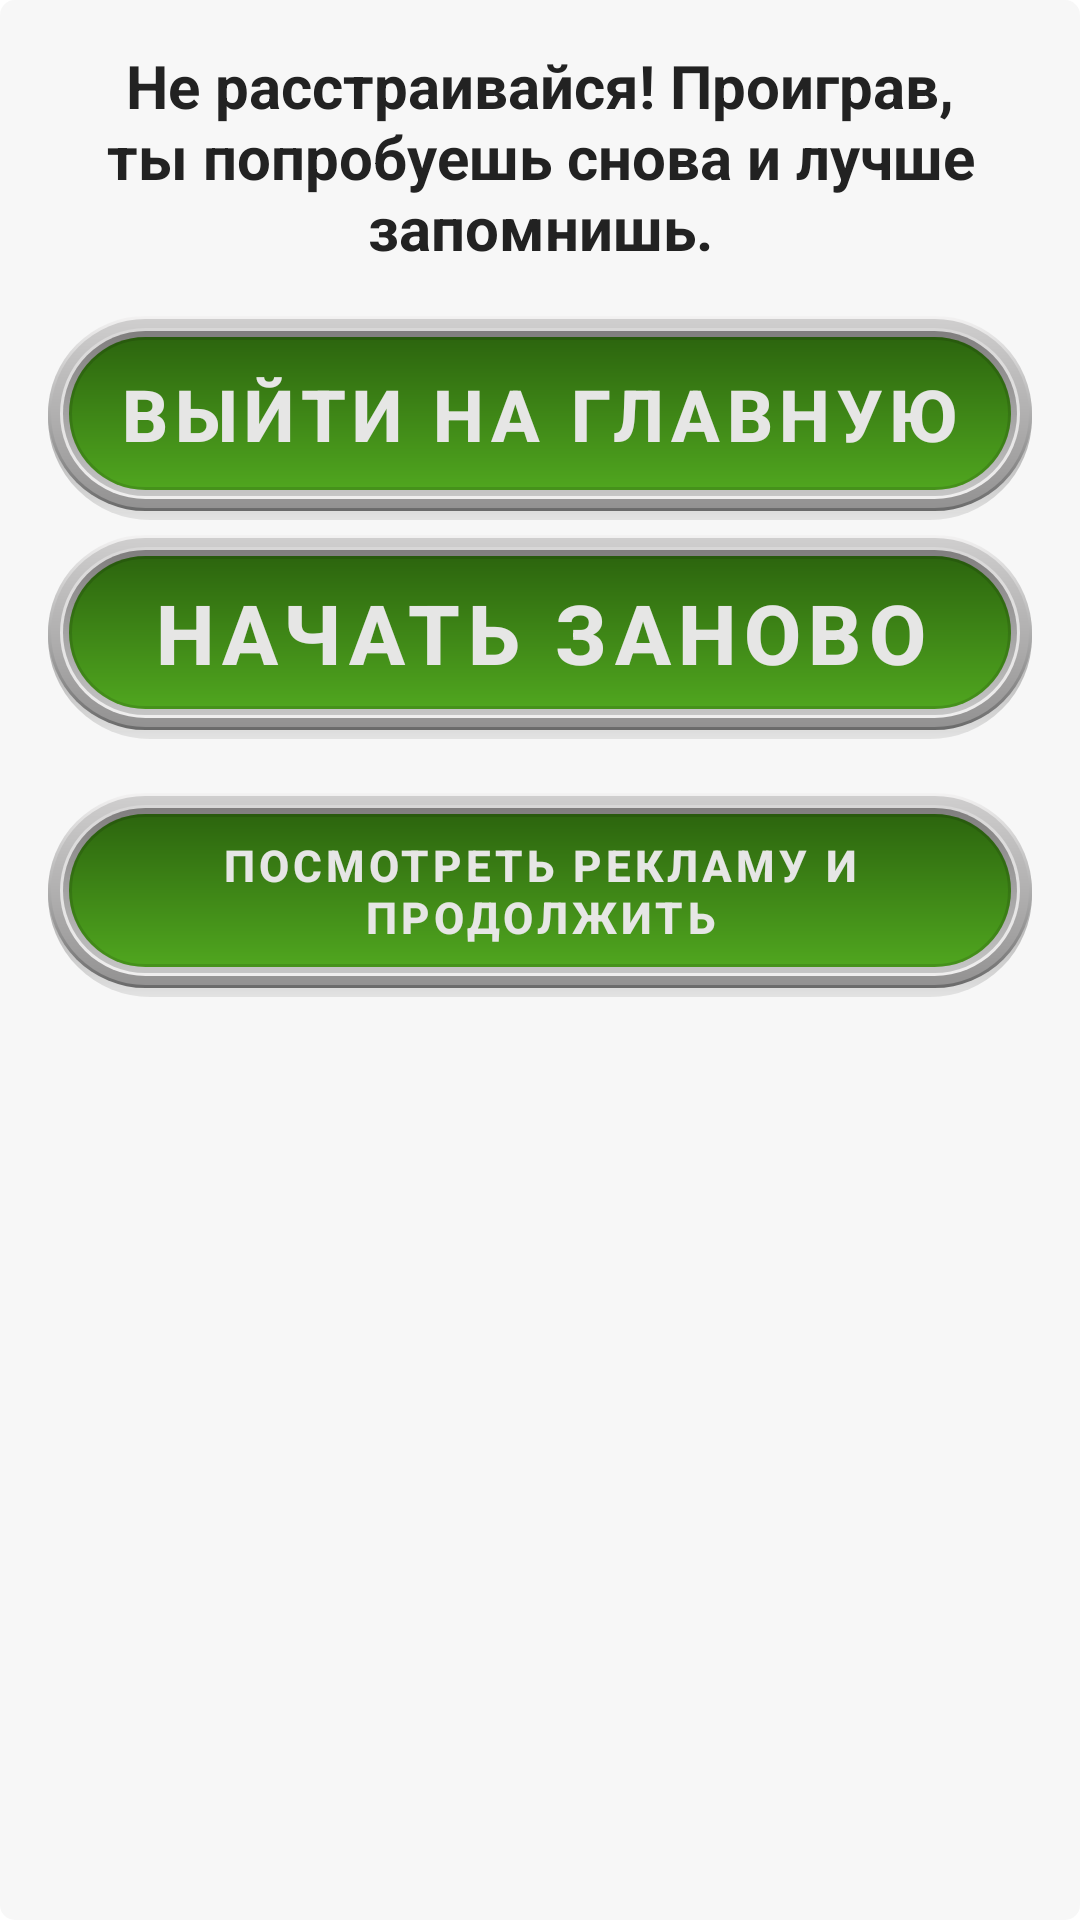

This screen was rendered from an Android layout file. Write that file and the resources it references.
<!-- AndroidManifest.xml: application theme Theme.Playing_english -->
<!-- res/layout/end_negativ_dialog.xml -->
<?xml version="1.0" encoding="utf-8"?>
<LinearLayout xmlns:android="http://schemas.android.com/apk/res/android"
    android:layout_width="match_parent"
    android:layout_height="wrap_content"
    xmlns:app="http://schemas.android.com/apk/res-auto"
    android:background="@drawable/cast_end_pos_dial_backgraund"
    android:orientation="vertical">

    <TextView
        android:id="@+id/textView6"
        android:layout_width="match_parent"
        android:layout_height="wrap_content"
        android:layout_marginStart="20dp"
        android:layout_marginTop="15dp"
        android:layout_marginEnd="20dp"
        android:gravity="center"
        android:text="@string/right_answer"
        android:textColor="@color/black"
        android:textSize="20sp"
        android:textStyle="bold"
        android:visibility="gone" />

    <TextView
        android:id="@+id/tvRightAnswer"
        android:layout_width="match_parent"
        android:layout_height="wrap_content"
        android:layout_marginStart="20dp"
        android:layout_marginEnd="20dp"
        android:gravity="center"
        android:textColor="@color/red"
        android:textSize="34sp"
        android:visibility="gone" />

    <TextView
        android:id="@+id/tvSupportText"
        android:layout_width="match_parent"
        android:layout_height="wrap_content"
        android:layout_marginStart="20dp"
        android:layout_marginTop="15dp"
        android:layout_marginEnd="20dp"
        android:gravity="center"
        android:text="@string/cosolation_inscription_3"
        android:textColor="#222222"
        android:textSize="20sp"
        android:textStyle="bold" />

    <LinearLayout
        android:id="@+id/linLayBtEndEndNegDialog"
        android:layout_width="match_parent"
        android:layout_height="68dp"
        android:layout_marginStart="16dp"
        android:layout_marginTop="16dp"
        android:layout_marginEnd="16dp"
        android:background="@drawable/cast_bg_answer_shadow"
        android:orientation="horizontal">

        <LinearLayout
            android:layout_width="match_parent"
            android:layout_height="match_parent"
            android:layout_marginBottom="3dp"
            android:background="@drawable/fr_g_back_one"
            android:orientation="horizontal">

            <LinearLayout
                android:layout_width="match_parent"
                android:layout_height="match_parent"
                android:layout_margin="1dp"
                android:background="@drawable/fr_g_back_two"
                android:orientation="horizontal">

                <LinearLayout
                    android:layout_width="match_parent"
                    android:layout_height="match_parent"
                    android:layout_margin="3dp"
                    android:background="@drawable/fr_g_back_theree"
                    android:orientation="horizontal">

                    <LinearLayout
                        android:layout_width="match_parent"
                        android:layout_height="match_parent"
                        android:layout_margin="1dp"
                        android:background="@drawable/fr_g_back_four"
                        android:orientation="horizontal">

                        <LinearLayout
                            android:layout_width="match_parent"
                            android:layout_height="match_parent"
                            android:layout_margin="2dp"
                            android:background="@drawable/fr_g_back_five"
                            android:orientation="horizontal">

                            <com.google.android.material.button.MaterialButton
                                android:id="@+id/btEnd"
                                style="@style/Widget.MaterialComponents.Button.OutlinedButton"
                                android:theme="@style/Theme.MaterialComponents.Light.NoActionBar"
                                android:layout_width="match_parent"
                                android:layout_height="match_parent"
                                android:layout_weight="1"
                                android:autoSizeTextType="uniform"
                                android:insetTop="0dp"
                                android:insetBottom="0dp"
                                android:paddingStart="15dp"
                                android:paddingEnd="15dp"
                                android:paddingTop="7dp"
                                android:paddingBottom="7dp"
                                android:text="@string/exit_layout"
                                android:textColor="@color/light_gray"
                                android:textStyle="bold"
                                app:cornerRadius="65dp"/>
                        </LinearLayout>
                    </LinearLayout>
                </LinearLayout>
            </LinearLayout>
        </LinearLayout>
    </LinearLayout>

    <LinearLayout
        android:id="@+id/linLayBtReturnEndNegDialog"
        android:layout_width="match_parent"
        android:layout_height="68dp"
        android:layout_marginStart="16dp"
        android:layout_marginTop="5dp"
        android:layout_marginEnd="16dp"
        android:layout_marginBottom="18dp"
        android:background="@drawable/cast_bg_answer_shadow"
        android:orientation="horizontal">

        <LinearLayout
            android:layout_width="match_parent"
            android:layout_height="match_parent"
            android:layout_marginBottom="3dp"
            android:background="@drawable/fr_g_back_one"
            android:orientation="horizontal">

            <LinearLayout
                android:layout_width="match_parent"
                android:layout_height="match_parent"
                android:layout_margin="1dp"
                android:background="@drawable/fr_g_back_two"
                android:orientation="horizontal">

                <LinearLayout
                    android:layout_width="match_parent"
                    android:layout_height="match_parent"
                    android:layout_margin="3dp"
                    android:background="@drawable/fr_g_back_theree"
                    android:orientation="horizontal">

                    <LinearLayout
                        android:layout_width="match_parent"
                        android:layout_height="match_parent"
                        android:layout_margin="1dp"
                        android:background="@drawable/fr_g_back_four"
                        android:orientation="horizontal">

                        <LinearLayout
                            android:layout_width="match_parent"
                            android:layout_height="match_parent"
                            android:layout_margin="2dp"
                            android:background="@drawable/fr_g_back_five"
                            android:orientation="horizontal">

                            <com.google.android.material.button.MaterialButton
                                android:id="@+id/btReturn"
                                style="@style/Widget.MaterialComponents.Button.OutlinedButton"
                                android:layout_width="match_parent"
                                android:layout_height="match_parent"
                                android:layout_weight="1"
                                android:autoSizeTextType="uniform"
                                android:insetTop="0dp"
                                android:insetBottom="0dp"
                                android:paddingStart="15dp"
                                android:paddingTop="7dp"
                                android:paddingEnd="15dp"
                                android:paddingBottom="7dp"
                                android:text="@string/try_again"
                                android:textColor="@color/light_gray"
                                android:textStyle="bold"
                                android:theme="@style/Theme.MaterialComponents.Light.NoActionBar"
                                app:cornerRadius="65dp" />
                        </LinearLayout>
                    </LinearLayout>
                </LinearLayout>
            </LinearLayout>
        </LinearLayout>
    </LinearLayout>

    <LinearLayout
        android:id="@+id/linLayBtContinueEndNegDialog"
        android:layout_width="match_parent"
        android:layout_height="68dp"
        android:layout_marginStart="16dp"
        android:layout_marginEnd="16dp"
        android:layout_marginBottom="16dp"
        android:background="@drawable/cast_bg_answer_shadow"
        android:orientation="horizontal"
        android:visibility="visible">

        <LinearLayout
            android:layout_width="match_parent"
            android:layout_height="match_parent"
            android:layout_marginBottom="3dp"
            android:background="@drawable/fr_g_back_one"
            android:orientation="horizontal">

            <LinearLayout
                android:layout_width="match_parent"
                android:layout_height="match_parent"
                android:layout_margin="1dp"
                android:background="@drawable/fr_g_back_two"
                android:orientation="horizontal">

                <LinearLayout
                    android:layout_width="match_parent"
                    android:layout_height="match_parent"
                    android:layout_margin="3dp"
                    android:background="@drawable/fr_g_back_theree"
                    android:orientation="horizontal">

                    <LinearLayout
                        android:layout_width="match_parent"
                        android:layout_height="match_parent"
                        android:layout_margin="1dp"
                        android:background="@drawable/fr_g_back_four"
                        android:orientation="horizontal">

                        <LinearLayout
                            android:layout_width="match_parent"
                            android:layout_height="match_parent"
                            android:layout_margin="2dp"
                            android:background="@drawable/fr_g_back_five"
                            android:orientation="horizontal">

                            <com.google.android.material.button.MaterialButton
                                android:id="@+id/btContinue"
                                style="@style/Widget.MaterialComponents.Button.OutlinedButton"
                                android:layout_width="match_parent"
                                android:layout_height="match_parent"
                                android:layout_weight="1"
                                android:autoSizeTextType="uniform"
                                android:insetTop="0dp"
                                android:insetBottom="0dp"
                                android:paddingStart="15dp"
                                android:paddingTop="7dp"
                                android:paddingEnd="15dp"
                                android:paddingBottom="7dp"
                                android:text="@string/continue_advertisement"
                                android:textColor="@color/light_gray"
                                android:textStyle="bold"
                                android:theme="@style/Theme.MaterialComponents.Light.NoActionBar"
                                app:cornerRadius="65dp" />
                        </LinearLayout>
                    </LinearLayout>
                </LinearLayout>
            </LinearLayout>
        </LinearLayout>
    </LinearLayout>


</LinearLayout>
<!-- resources referenced by this layout -->
<resources>
  <color name="black">#FF000000</color>
  <color name="light_gray">#E6E6E5</color>
  <color name="red">#7A0D0D</color>
  <!-- drawable cast_bg_answer_shadow (drawable) -->
  <?xml version="1.0" encoding="utf-8"?>
  <shape xmlns:android="http://schemas.android.com/apk/res/android" android:shape="rectangle">
      <gradient
          android:centerColor="#6B393838"
          android:centerX="0.5"
          android:centerY="0.5"
          android:endColor="#20535352"
          android:angle="270"
          android:gradientRadius="110dp"
          android:startColor="#E6FFFFFF"
          android:type="linear" />
  <corners android:radius="65dp"/>
  </shape>
  <!-- drawable cast_end_pos_dial_backgraund (drawable) -->
  <?xml version="1.0" encoding="utf-8"?>
  <shape xmlns:android="http://schemas.android.com/apk/res/android" android:shape="rectangle">
  <solid android:color="#BFF4F4F4"/>
  <corners android:radius="5dp"/>
  </shape>
  <!-- drawable fr_g_back_five (drawable) -->
  <?xml version="1.0" encoding="utf-8"?>
  <shape xmlns:android="http://schemas.android.com/apk/res/android" android:shape="rectangle">
  <gradient android:angle="90" android:endColor="#2C650E" android:startColor="#50a61f"/>
  <corners android:radius="65dp"/>
  </shape>
  <!-- drawable fr_g_back_four (drawable) -->
  <?xml version="1.0" encoding="utf-8"?>
  <shape xmlns:android="http://schemas.android.com/apk/res/android" android:shape="rectangle">
  <gradient android:angle="90" android:endColor="#807E7E" android:startColor="#C6C6C6"/>
  <corners android:radius="65dp"/>
  </shape>
  <!-- drawable fr_g_back_one (drawable) -->
  <?xml version="1.0" encoding="utf-8"?>
  <shape xmlns:android="http://schemas.android.com/apk/res/android" android:shape="rectangle">
  <gradient android:angle="90" android:startColor="#6A6A6A" android:endColor="#F3F2F2"/>
  <corners android:radius="65dp"/>
  </shape>
  <!-- drawable fr_g_back_theree (drawable) -->
  <?xml version="1.0" encoding="utf-8"?>
  <shape xmlns:android="http://schemas.android.com/apk/res/android" android:shape="rectangle">
  <gradient android:angle="90" android:startColor="#EFEEEE" android:endColor="#D8D7D7"/>
  <corners android:radius="65dp"/>
  </shape>
  <!-- drawable fr_g_back_two (drawable) -->
  <?xml version="1.0" encoding="utf-8"?>
  <shape xmlns:android="http://schemas.android.com/apk/res/android" android:shape="rectangle">
  <gradient android:angle="90" android:startColor="#939292" android:endColor="#CFCECE"/>
  <corners android:radius="65dp"/>
  </shape>
  <string name="continue_advertisement">Посмотреть рекламу и продолжить</string>
  <string name="cosolation_inscription_3">Не расстраивайся! Проиграв, ты попробуешь снова и лучше запомнишь.</string>
  <string name="exit_layout">Выйти на главную</string>
  <string name="right_answer">Правильный ответ</string>
  <string name="try_again">Начать заново</string>
  <style name="Theme.Playing_english" parent="Theme.MaterialComponents.Light.NoActionBar">
  
          <item name="android:forceDarkAllowed" tools:targetApi="q">false</item>
          
          <item name="colorPrimary">#568567</item>
          <item name="colorPrimaryVariant">#030303</item>
          <item name="colorOnPrimary">@color/white</item>
          
          <item name="colorSecondary">@color/teal_200</item>
          <item name="colorSecondaryVariant">@color/teal_700</item>
          <item name="colorOnSecondary">@color/black</item>
  
          
          <item name="android:statusBarColor" tools:targetApi="l">?attr/colorPrimaryVariant</item>
          
      </style>
  <color name="white">#FFFFFFFF</color>
  <color name="teal_200">#FF03DAC5</color>
  <color name="teal_700">#FF018786</color>
</resources>
